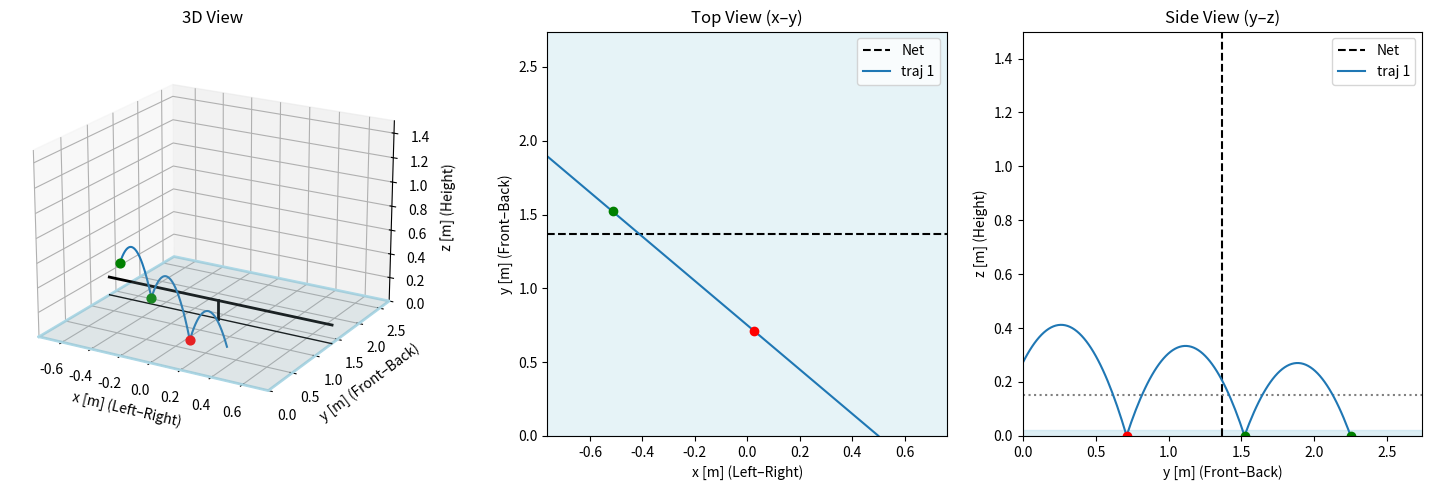

Source code (Python):
import numpy as np
import matplotlib.pyplot as plt
from mpl_toolkits.mplot3d import Axes3D
import time

g = 9.80665  # [m/s^2]

TABLE_LENGTH = 2.74
TABLE_WIDTH = 1.525
NET_Y = TABLE_LENGTH / 2
NET_HEIGHT = 0.1525

def find_bounce_time(z0, vz, restitution_power=0):
    """
    z = z0 + vz*t - 0.5*g*t^2 = 0 となる時刻を解析的に求める
    restitution_power: バウンド回数（反発係数の累乗）
    """
    a = -0.5 * g
    b = vz * (restitution_power ** restitution_power) if restitution_power > 0 else vz
    c = z0
    
    discriminant = b**2 - 4*a*c
    if discriminant < 0:
        return None
    
    t1 = (-b + np.sqrt(discriminant)) / (2*a)
    t2 = (-b - np.sqrt(discriminant)) / (2*a)
    
    valid_times = [t for t in [t1, t2] if t > 1e-9]
    return min(valid_times) if valid_times else None

def simulate_trajectory_analytical(v, theta, phi, robo_pos, restitution=0.9,
                                   max_bounce=3, y_limit=TABLE_LENGTH*2):
    """
    解析解を使った高速バウンドシミュレーション
    """
    vx0 = v * np.cos(theta) * np.sin(phi)
    vy0 = v * np.cos(theta) * np.cos(phi)
    vz0 = v * np.sin(theta)
    
    x0, y0, z0 = robo_pos
    
    xs, ys, zs = [], [], []
    bounces = []
    
    vx, vy, vz = vx0, vy0, vz0
    x, y, z = x0, y0, z0
    t_total = 0
    
    for bounce_num in range(max_bounce):
        t_bounce = find_bounce_time(z, vz, 0)
        
        if t_bounce is None or t_bounce > 10:
            break
        
        t_end = min(t_bounce, (y_limit - y) / vy if vy > 0 else 10)
        
        t_samples = np.linspace(0, t_end, max(int(t_end * 100), 10))
        
        x_traj = x + vx * t_samples
        y_traj = y + vy * t_samples
        z_traj = z + vz * t_samples - 0.5 * g * t_samples**2
        
        xs.extend(x_traj)
        ys.extend(y_traj)
        zs.extend(z_traj)
        
        x = x + vx * t_bounce
        y = y + vy * t_bounce
        z = 0
        t_total += t_bounce
        
        bounces.append((x, y))
        
        if y >= y_limit or z_traj[-1] > 3.0:
            break
        
        vz = -(vz - g * t_bounce) * restitution
    
    return np.array(xs), np.array(ys), np.array(zs), bounces


def evaluate_serve(v, theta, phi, robo_pos, target_my=None, target_oppo=None, mode="speed", target=None, mode_alpha=0.1):
    x, y, z, bounces = simulate_trajectory_analytical(v, theta, phi, robo_pos)
    BAD_SCORE = -10000.0
    SAFE_HEIGHT = 0.05

    if len(bounces) < 2:
        return BAD_SCORE
    for bx, by in bounces[:2]:
        if bx < -TABLE_WIDTH/2 or bx > TABLE_WIDTH/2:
            return BAD_SCORE
        if by < 0 or by > TABLE_LENGTH:
            return BAD_SCORE

    idx_net = np.argmin(np.abs(y - NET_Y))
    if z[idx_net] < NET_HEIGHT + SAFE_HEIGHT:
        return BAD_SCORE
    
    bounce1 = bounces[0]
    bounce2 = bounces[1]

    err1 = (bounce1[0] - target_my[0])**2 + (bounce1[1] - target_my[1])**2 if target_my else 0.0
    err2 = (bounce2[0] - target_oppo[0])**2 + (bounce2[1] - target_oppo[1])**2 if target_oppo else 0.0

    score = -(err1 + err2)
    if mode == "speed":
        if target is not None:
            score += -abs(v - target) * mode_alpha
    if mode == "angle":
        if target is not None:
            score += -abs(theta - target) * mode_alpha

    return score

def find_best_theta(v, phi, robo_pos, target_my, target_oppo,
                              theta_min_deg=-60, theta_max_deg=60, steps=120, mode=None, target=None):
    best_theta = None
    best_score = -1e9

    thetas = np.linspace(np.deg2rad(theta_min_deg), np.deg2rad(theta_max_deg), steps)

    for theta in thetas:
        score = evaluate_serve(v, theta, phi, robo_pos, target_my, target_oppo, mode=mode, target=target)
        if score > best_score:
            best_score = score
            best_theta = theta

    return best_theta, best_score

def find_best_serve_params(v_list, robo_pos, target_my, target_oppo, mode="speed", target=10.0):
    best_v = None
    best_theta = None
    best_phi = None
    best_score = -1e9

    if target_oppo is not None:
        phi = np.arctan2(target_oppo[0] - robo_pos[0], target_oppo[1] - robo_pos[1])
    elif target_my is not None:
        phi = np.arctan2(target_my[0] - robo_pos[0], target_my[1] - robo_pos[1])
    else:
        phi = 0.0

    for v in v_list:
        theta, score = find_best_theta(v, phi, robo_pos, target_my, target_oppo,
                                        mode=mode, target=target)
        if score > best_score:
            best_score = score
            best_theta = theta
            best_phi = phi
            best_v = v

    return best_v, best_theta, best_phi, best_score

def draw_table_3d(ax):
    X = [-TABLE_WIDTH/2, TABLE_WIDTH/2, TABLE_WIDTH/2, -TABLE_WIDTH/2, -TABLE_WIDTH/2]
    Y = [0, 0, TABLE_LENGTH, TABLE_LENGTH, 0]
    Z = [0, 0, 0, 0, 0]
    ax.plot(X, Y, Z, color='lightblue', lw=2)
    ax.plot_surface(
        np.array([[-TABLE_WIDTH/2, TABLE_WIDTH/2], [-TABLE_WIDTH/2, TABLE_WIDTH/2]]),
        np.array([[0, 0], [TABLE_LENGTH, TABLE_LENGTH]]),
        np.zeros((2, 2)),
        color='lightblue', alpha=0.2
    )
    ax.plot([-TABLE_WIDTH/2, TABLE_WIDTH/2], [NET_Y, NET_Y], [NET_HEIGHT, NET_HEIGHT], 'k', lw=2)
    ax.plot([-TABLE_WIDTH/2, TABLE_WIDTH/2], [NET_Y, NET_Y], [0, 0], 'k', lw=1)
    ax.plot([0, 0], [NET_Y, NET_Y], [0, NET_HEIGHT], 'k', lw=2)

def plot_3views(trajectories):
    fig = plt.figure(figsize=(15, 5))
    gs = fig.add_gridspec(1, 3, width_ratios=[1.3, 1, 1])

    ax3d = fig.add_subplot(gs[0, 0], projection='3d')
    draw_table_3d(ax3d)
    for idx, tr in enumerate(trajectories, 1):
        ax3d.plot(tr["x"], tr["y"], tr["z"], label=f"traj {idx}")
        for j, (xb, yb) in enumerate(tr["bounces"]):
            ax3d.scatter(xb, yb, 0, color='r' if j == 0 else 'g', s=40)
    ax3d.set_xlabel("x [m] (Left–Right)")
    ax3d.set_ylabel("y [m] (Front–Back)")
    ax3d.set_zlabel("z [m] (Height)")
    ax3d.set_xlim(-TABLE_WIDTH/2, TABLE_WIDTH/2)
    ax3d.set_ylim(0, TABLE_LENGTH)
    ax3d.set_zlim(0, 1.5)
    ax3d.view_init(elev=20, azim=-60)
    ax3d.set_title("3D View")

    ax_top = fig.add_subplot(gs[0, 1])
    ax_top.add_patch(plt.Rectangle((-TABLE_WIDTH/2, 0), TABLE_WIDTH, TABLE_LENGTH,
                                   color='lightblue', alpha=0.3))
    ax_top.axhline(NET_Y, color='k', linestyle='--', label="Net")
    for idx, tr in enumerate(trajectories, 1):
        ax_top.plot(tr["x"], tr["y"], label=f"traj {idx}")
        for j, (xb, yb) in enumerate(tr["bounces"]):
            ax_top.plot(xb, yb, 'ro' if j == 0 else 'go')
    ax_top.set_xlabel("x [m] (Left–Right)")
    ax_top.set_ylabel("y [m] (Front–Back)")
    ax_top.set_xlim(-TABLE_WIDTH/2, TABLE_WIDTH/2)
    ax_top.set_ylim(0, TABLE_LENGTH)
    ax_top.set_title("Top View (x–y)")
    ax_top.legend()

    ax_side = fig.add_subplot(gs[0, 2])
    ax_side.add_patch(plt.Rectangle((0, 0), TABLE_LENGTH, 0.02,
                                    color='lightblue', alpha=0.4))
    ax_side.axvline(NET_Y, color='k', linestyle='--', label="Net")
    ax_side.axhline(NET_HEIGHT, color='gray', linestyle=':')
    for idx, tr in enumerate(trajectories, 1):
        ax_side.plot(tr["y"], tr["z"], label=f"traj {idx}")
        for j, (xb, yb) in enumerate(tr["bounces"]):
            ax_side.plot(yb, 0, 'ro' if j == 0 else 'go')
    ax_side.set_xlabel("y [m] (Front–Back)")
    ax_side.set_ylabel("z [m] (Height)")
    ax_side.set_xlim(0, TABLE_LENGTH)
    ax_side.set_ylim(0, 1.5)
    ax_side.set_title("Side View (y–z)")
    ax_side.legend()

    plt.tight_layout()
    plt.show()

def main():
    robo_pos = (0.5, 0, 0.27)
    target_my = None
    target_oppo = (-0.5, 1.5)
    v_list = np.arange(0.1, 5.0, 0.1)
    mode = "speed"
    target_speed = 0

    start = time.time()
    best_v, best_theta, best_phi, score = find_best_serve_params(v_list, robo_pos, target_my, target_oppo, mode=mode, target=target_speed)
    end = time.time()
    print("探索時間:", end - start, "秒")
    print("最適速度:", best_v, "m/s")
    print("最適仰角:", np.rad2deg(best_theta), "度")
    print("最適横回転角:", np.rad2deg(best_phi), "度")
    print("評価スコア:", score)
    x, y, z, b = simulate_trajectory_analytical(best_v, best_theta, best_phi, robo_pos)
    plot_3views([{"x": x, "y": y, "z": z, "bounces": b}])

if __name__ == "__main__":
    main()